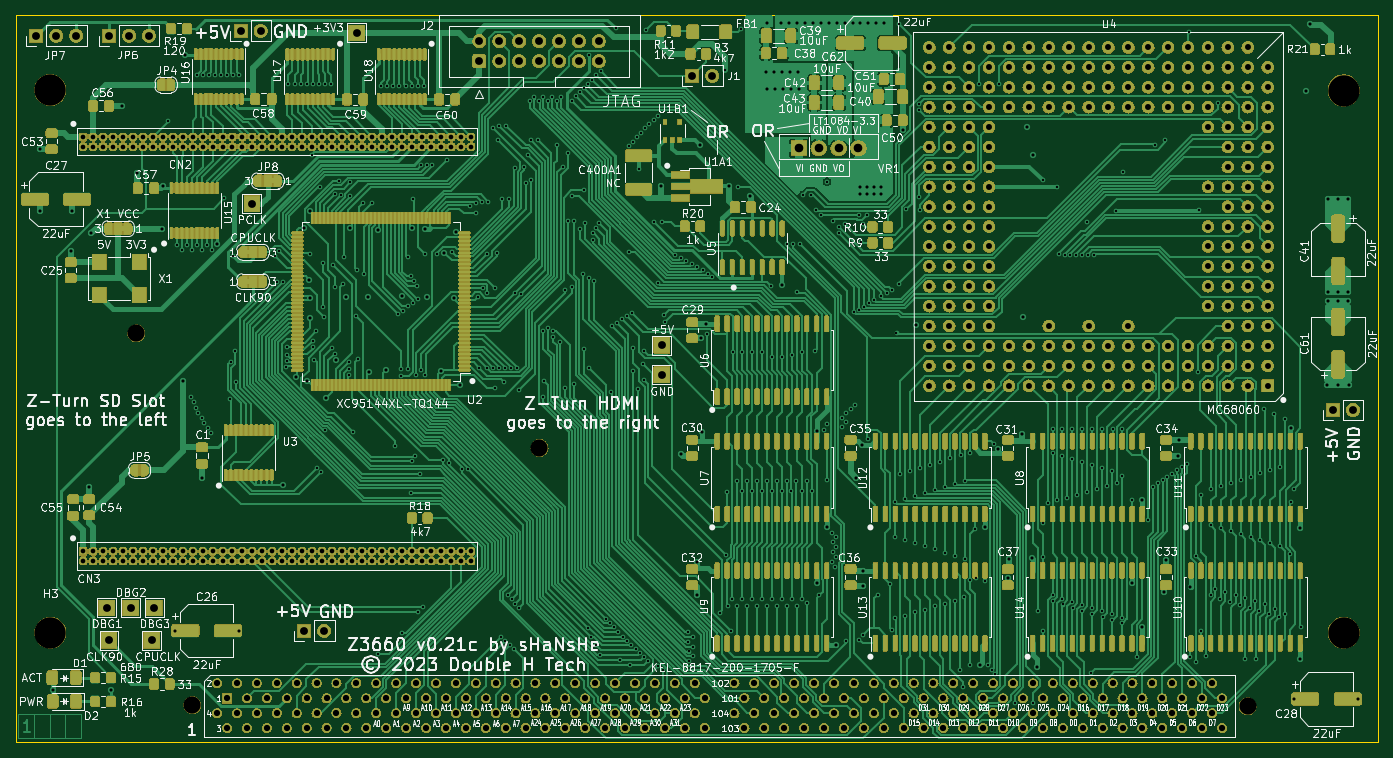
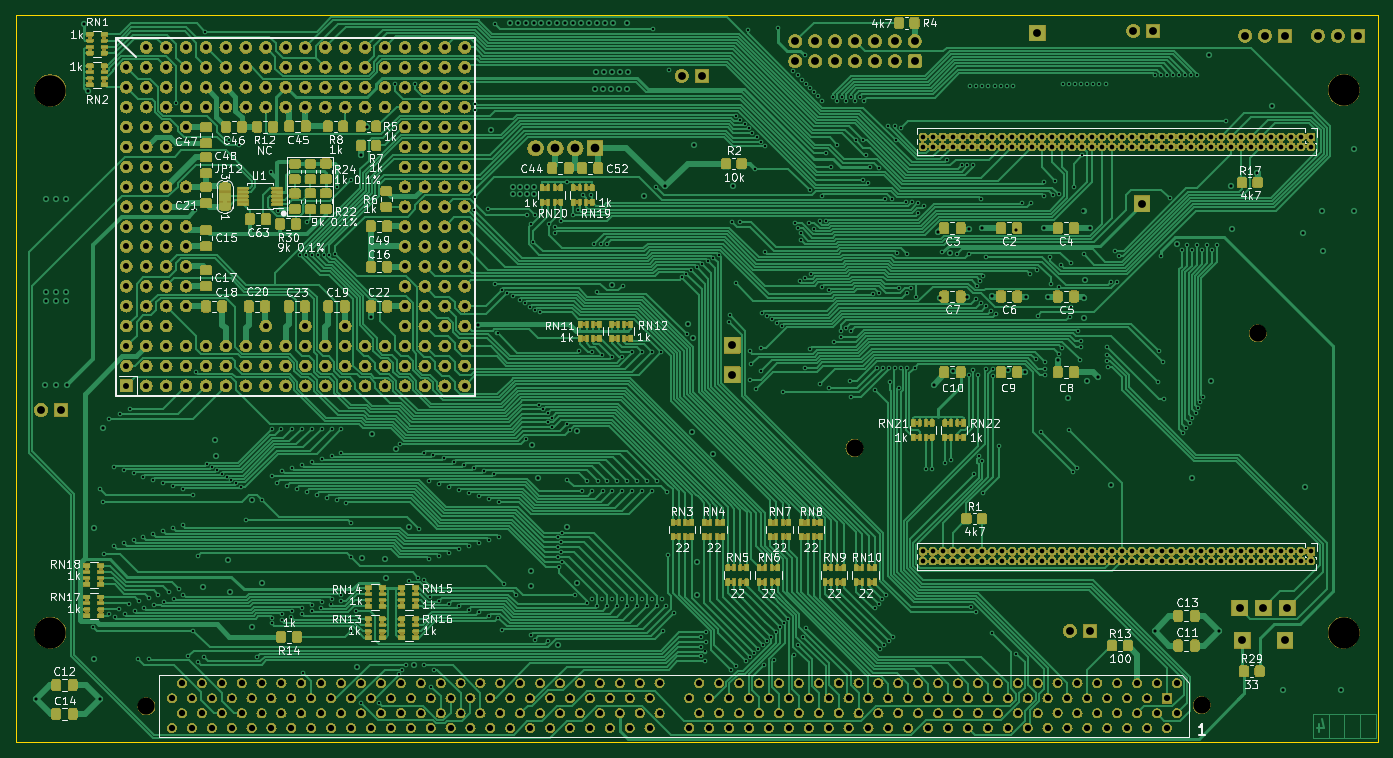
Circuit board: 13 layer files. Board 173.9 x 92.8 mm.
- bottom_copper: Z3660_v021a-B_Cu.gbr (213436 bytes)
- bottom_mask: Z3660_v021a-B_Mask.gbr (1731351 bytes)
- paste: Z3660_v021a-B_Paste.gbr (9820 bytes)
- bottom_silk: Z3660_v021a-B_Silkscreen.gbr (152506 bytes)
- outline: Z3660_v021a-Edge_Cuts.gbr (731 bytes)
- top_copper: Z3660_v021a-F_Cu.gbr (254675 bytes)
- top_mask: Z3660_v021a-F_Mask.gbr (2174333 bytes)
- paste: Z3660_v021a-F_Paste.gbr (18349 bytes)
- top_silk: Z3660_v021a-F_Silkscreen.gbr (401839 bytes)
- inner_copper: Z3660_v021a-In1_Cu.gbr (1315166 bytes)
- inner_copper: Z3660_v021a-In2_Cu.gbr (1237821 bytes)
- drill: Z3660_v021a-NPTH.drl (532 bytes)
- drill: Z3660_v021a-PTH.drl (20350 bytes)

=== bottom_copper: Z3660_v021a-B_Cu.gbr (213436 bytes, source omitted) ===
=== bottom_mask: Z3660_v021a-B_Mask.gbr (1731351 bytes, source omitted) ===
=== paste: Z3660_v021a-B_Paste.gbr (9820 bytes, source omitted) ===
=== bottom_silk: Z3660_v021a-B_Silkscreen.gbr (152506 bytes, source omitted) ===
=== outline: Z3660_v021a-Edge_Cuts.gbr ===
G04 #@! TF.GenerationSoftware,KiCad,Pcbnew,7.0.6-0*
G04 #@! TF.CreationDate,2024-01-07T13:47:22+01:00*
G04 #@! TF.ProjectId,Z3660_v021a,5a333636-305f-4763-9032-31612e6b6963,v0.21*
G04 #@! TF.SameCoordinates,Original*
G04 #@! TF.FileFunction,Profile,NP*
%FSLAX46Y46*%
G04 Gerber Fmt 4.6, Leading zero omitted, Abs format (unit mm)*
G04 Created by KiCad (PCBNEW 7.0.6-0) date 2024-01-07 13:47:22*
%MOMM*%
%LPD*%
G01*
G04 APERTURE LIST*
G04 #@! TA.AperFunction,Profile*
%ADD10C,0.050000*%
G04 #@! TD*
G04 APERTURE END LIST*
D10*
X80264000Y-29718000D02*
X254190500Y-29718000D01*
X80264000Y-122555000D02*
X254190500Y-122555000D01*
X80264000Y-122555000D02*
X80264000Y-29718000D01*
X254190500Y-29718000D02*
X254190500Y-122555000D01*
M02*

=== top_copper: Z3660_v021a-F_Cu.gbr (254675 bytes, source omitted) ===
=== top_mask: Z3660_v021a-F_Mask.gbr (2174333 bytes, source omitted) ===
=== paste: Z3660_v021a-F_Paste.gbr (18349 bytes, source omitted) ===
=== top_silk: Z3660_v021a-F_Silkscreen.gbr (401839 bytes, source omitted) ===
=== inner_copper: Z3660_v021a-In1_Cu.gbr (1315166 bytes, source omitted) ===
=== inner_copper: Z3660_v021a-In2_Cu.gbr (1237821 bytes, source omitted) ===
=== drill: Z3660_v021a-NPTH.drl ===
M48
; DRILL file {KiCad 7.0.6-0} date 2024 January 07, Sunday 13:47:19
; FORMAT={-:-/ absolute / inch / decimal}
; #@! TF.CreationDate,2024-01-07T13:47:19+01:00
; #@! TF.GenerationSoftware,Kicad,Pcbnew,7.0.6-0
; #@! TF.FileFunction,NonPlated,1,4,NPTH
FMAT,2
INCH
; #@! TA.AperFunction,NonPlated,NPTH,ComponentDrill
T1C0.0866
; #@! TA.AperFunction,NonPlated,NPTH,ComponentDrill
T2C0.1575
%
G90
G05
T1
X3.766Y-2.77
X4.0472Y-4.6381
X5.792Y-3.346
X9.3503Y-4.644
T2
X3.3331Y-1.5471
X3.3336Y-4.2741
X9.8331Y-1.5498
X9.8331Y-4.2741
T0
M30

=== drill: Z3660_v021a-PTH.drl (20350 bytes, source omitted) ===
